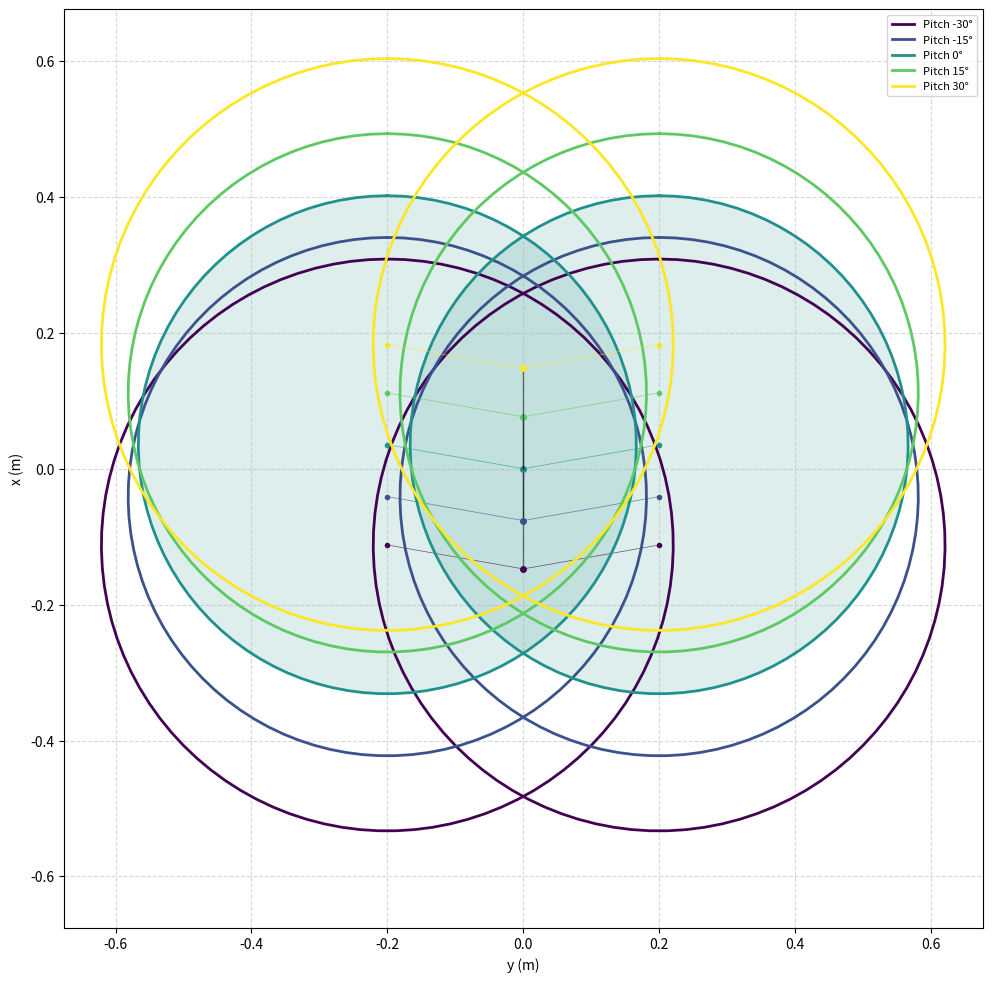

Here is the Python script that generated this plot:
import numpy as np
import matplotlib.pyplot as plt
from matplotlib.image import imread

# --- Units ---
# 725px = 200mm, so 1px = 200/725 mm = 0.2759mm = 0.0002759m
px_to_m = 200 / 725 / 1000  # conversion factor from pixels to meters
m_to_px = 1 / px_to_m  # conversion factor from meters to pixels

# Image dimensions in meters
img_width_px = 2000
img_height_px = 2000
img_width_m = img_width_px * px_to_m
img_height_m = img_height_px * px_to_m

# Define plot boundaries in meters
x_min, x_max = -img_width_m / 2, img_width_m / 2
y_min, y_max = -img_height_m / 2, img_height_m / 2

# Plot limits (expanded beyond image dimensions)
plot_margin = 1  # meters of extra space around the image
plot_x_min, plot_x_max = x_min - plot_margin, x_max + plot_margin
plot_y_min, plot_y_max = y_min - plot_margin, y_max + plot_margin

# Constants
z_base = 0.3159  # meters
l_torso = 0.245  # meters
l_ext = 0.05  # meters
l_arm = 0.28 + 0.28 + 0.11  # meters
x_origin = 0.0  # meters
y_origin = 0.0  # meters


# Note that pitch is in degrees
def contour_per_pitch(pitch: float):
    # Convert pitch to radians
    pitch_rad = np.deg2rad(pitch)

    # Get shoulder positions
    right_shoulder_x, right_shoulder_y = (
        0.03527 + (l_torso + l_ext) * np.sin(pitch_rad),
        -0.2,
    )
    left_shoulder_x, left_shoulder_y = right_shoulder_x, 0.2

    # Get vertical position of the shoulders
    shoulder_z = z_base + l_torso
    shoulder_z = shoulder_z + (l_torso + l_ext) * (np.cos(pitch_rad) - 1)

    # Get radius of contour using Pythagorean theorem
    r_squared = l_arm**2 - shoulder_z**2
    if r_squared < 0:
        print(
            f"Warning: At pitch {pitch}°, arm cannot reach floor (shoulder_z = {shoulder_z}m, l_arm = {l_arm}m)"
        )
        r = 0  # No reachable area
    else:
        r = np.sqrt(r_squared)

    # Generate circular contour points
    angles = np.linspace(0, 2 * np.pi, 100)

    # Right arm contour
    right_x = right_shoulder_x + r * np.cos(angles)
    right_y = right_shoulder_y + r * np.sin(angles)

    # Left arm contour
    left_x = left_shoulder_x + r * np.cos(angles)
    left_y = left_shoulder_y + r * np.sin(angles)
    return {
        "right_arm": (right_x, right_y),
        "left_arm": (left_x, left_y),
        "right_shoulder": (right_shoulder_x, right_shoulder_y),
        "left_shoulder": (left_shoulder_x, left_shoulder_y),
        "radius": r,
        "shoulder_z": shoulder_z,
    }


# --- Load image and prepare plot ---
try:
    img = imread("../../assets/reachy-top-200x200.png")
    # Rotate image 180 degrees
    img = np.rot90(img, k=2)
    has_image = True
except FileNotFoundError:
    has_image = False
    print("Image file not found, proceeding without background image.")


# Calculate figure size in inches
# But keep it a reasonable size for display
inches_per_meter = 39.37  # 1 meter = 39.37 inches
target_width = 10
scale_factor = target_width / (img_width_m * inches_per_meter)
fig_width = target_width
fig_height = img_height_m * inches_per_meter * scale_factor
fig, ax = plt.subplots(figsize=(fig_width, fig_height), dpi=100)

if has_image:
    # x-axis: forward (positive to the top of the image)
    # y-axis: left (positive to the left of the image)

    # Shift the image position relative to the origin since the shoulders are extended
    shift_x = 0.03527
    shifted_x_min = x_min + shift_x
    shifted_x_max = x_max + shift_x
    shifted_y_min = y_min
    shifted_y_max = y_max

    ax.imshow(
        img,
        extent=[shifted_y_min, shifted_y_max, shifted_x_min, shifted_x_max],
        origin="lower",
        alpha=1,
    )

    ax.axhline(y=0, color="k", linestyle="--", alpha=0.3)
    ax.axvline(x=0, color="k", linestyle="--", alpha=0.3)

# --- Define pitch angles and colors ---
pitches = [-30, -15, 0, 15, 30]
colors = plt.cm.viridis(np.linspace(0, 1, len(pitches)))

# --- Plot contours for each pitch ---
for pitch, c in zip(pitches, colors):
    contours = contour_per_pitch(pitch)

    if contours["radius"] > 0:
        # Calculate torso position based on pitch
        pitch_rad = np.deg2rad(pitch)
        torso_x = (l_torso + l_ext) * np.sin(pitch_rad)
        torso_y = 0

        # Plot torso position
        ax.plot([0, torso_y], [0, torso_x], "k-", linewidth=1, alpha=0.5)
        ax.plot(torso_y, torso_x, "o", color=c, markersize=4)

        # Plot shoulder positions
        rsx, rsy = contours["right_shoulder"]
        lsx, lsy = contours["left_shoulder"]
        ax.plot(rsy, rsx, "o", color=c, markersize=3)
        ax.plot(lsy, lsx, "o", color=c, markersize=3)

        # Plot connection from torso to shoulders
        ax.plot([torso_y, rsy], [torso_x, rsx], "-", color=c, linewidth=0.5, alpha=0.7)
        ax.plot([torso_y, lsy], [torso_x, lsx], "-", color=c, linewidth=0.5, alpha=0.7)

        # Plot arm contour
        right_x, right_y = contours["right_arm"]
        left_x, left_y = contours["left_arm"]

        # For pitch = 0, fill the contour with a lighter color
        if pitch == 0:
            lighter_c = c.copy()
            # Set transparency for the fill
            lighter_c[3] = 0.5

            # Fill arm contour
            ax.fill(right_y, right_x, color=lighter_c, alpha=0.15)
            ax.fill(left_y, left_x, color=lighter_c, alpha=0.15)

            # Draw the contour lines with full opacity
            ax.plot(
                right_y,
                right_x,
                color=c,
                linestyle="-",
                linewidth=2,
                label=f"Pitch {pitch}°",
            )
            ax.plot(left_y, left_x, color=c, linestyle="-", linewidth=2)
        else:
            # Normal line plotting for other pitches
            ax.plot(
                right_y,
                right_x,
                color=c,
                linestyle="-",
                linewidth=2,
                label=f"Pitch {pitch}°",
            )
            ax.plot(left_y, left_x, color=c, linestyle="-", linewidth=2)

ax.set_xlabel("y (m)")
ax.set_ylabel("x (m)")
ax.legend(loc="upper right", fontsize=8)
ax.set_aspect("equal")  # Ensure equal aspect ratio
ax.grid(True, linestyle="--", alpha=0.5)

# Swap x and y for the expanded limits
expanded_x_min = y_min - 0.4
expanded_x_max = y_max + 0.4
expanded_y_min = x_min - 0.4
expanded_y_max = x_max + 0.4

ax.set_xlim(expanded_x_min, expanded_x_max)
ax.set_ylim(expanded_y_min, expanded_y_max)

plt.tight_layout()
plt.show()
